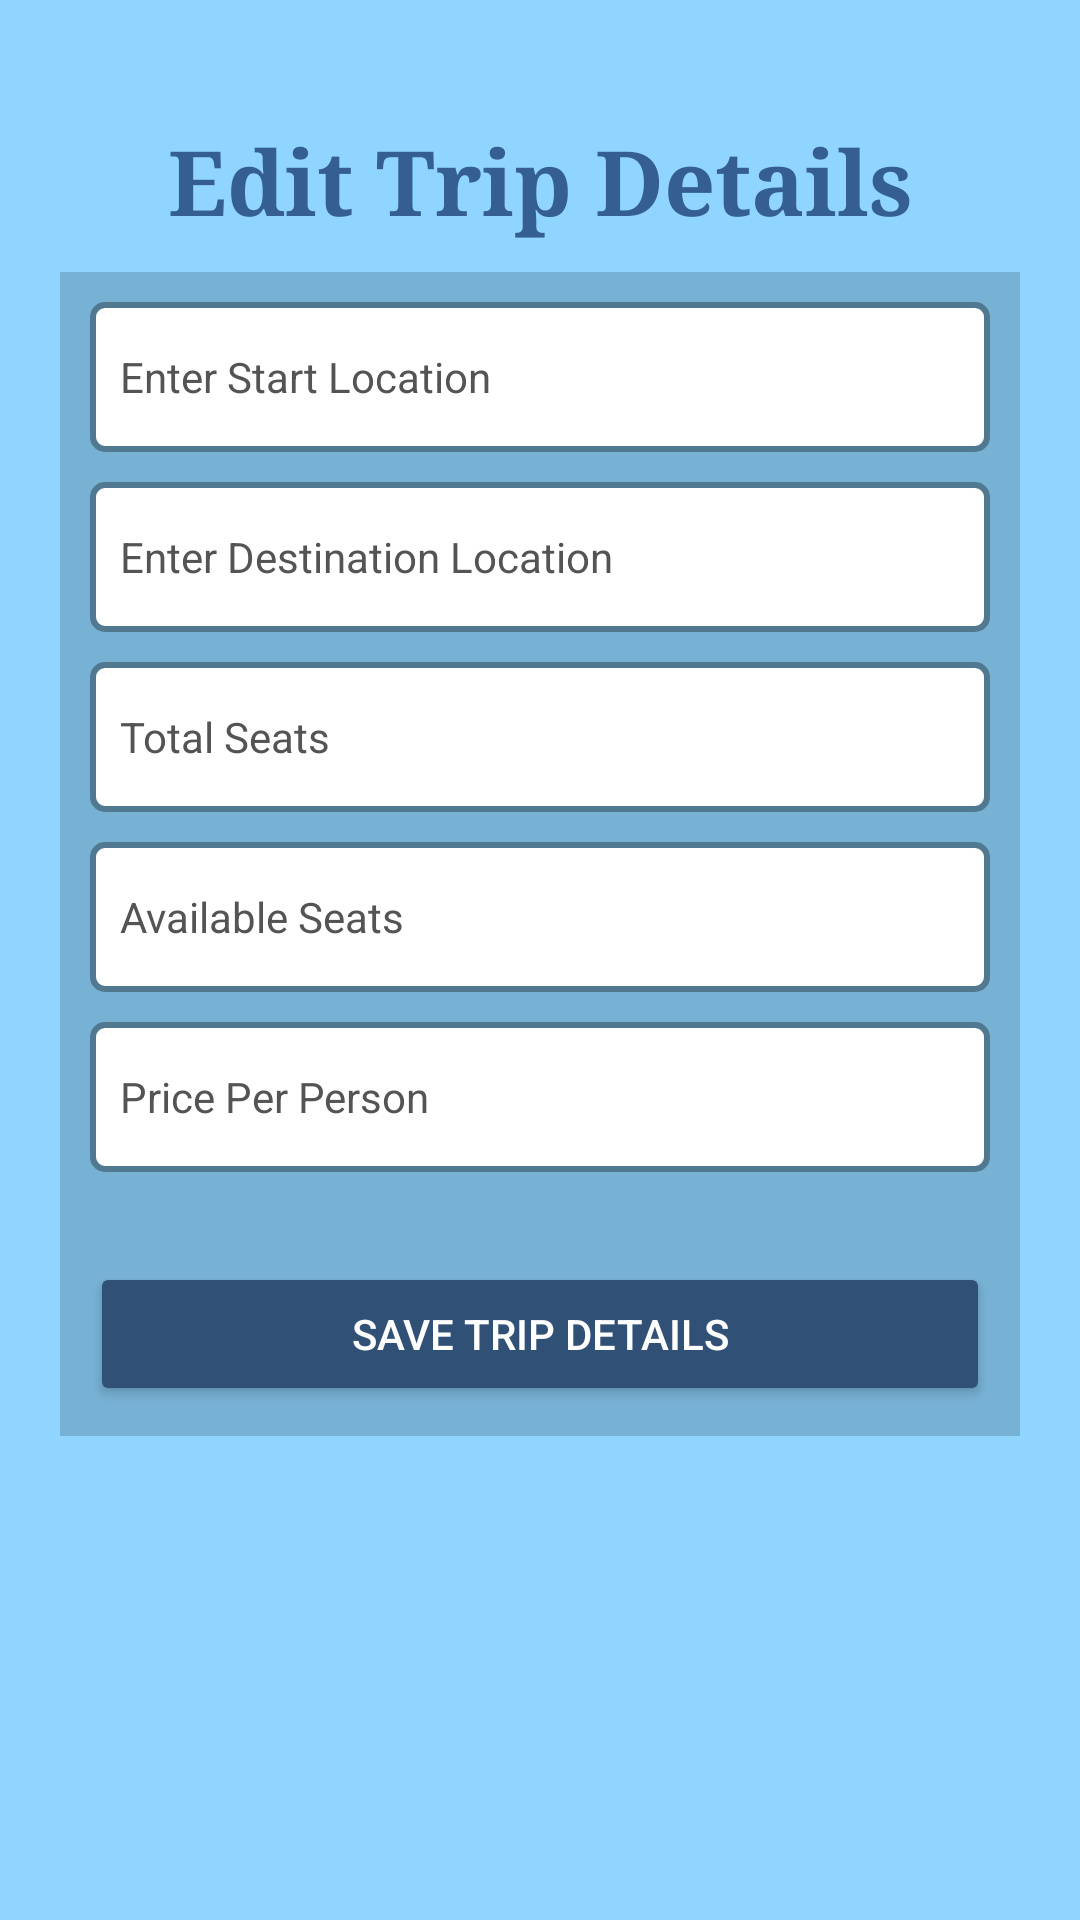

This screen was rendered from an Android layout file. Write that file and the resources it references.
<!-- AndroidManifest.xml: application theme Theme.JourneyMateSample -->
<!-- res/layout/activity_edit_trip.xml -->
<LinearLayout xmlns:android="http://schemas.android.com/apk/res/android"
    android:layout_width="match_parent"
    android:layout_height="match_parent"
    android:orientation="vertical"
    android:padding="20dp"
    android:background="@color/anakiwa">

    <TextView
        android:layout_width="match_parent"
        android:layout_height="wrap_content"
        android:text="@string/edit_trip_details"
        android:gravity="center"
        android:fontFamily="times new roman"
        android:textColor="@color/st_tropaz"
        android:textSize="30sp"
        android:textStyle="bold"
        android:layout_marginTop="20dp"
        android:layout_marginBottom="10dp"/>

    <LinearLayout
        android:layout_width="match_parent"
        android:layout_height="wrap_content"
        android:background="@color/glacier"
        android:orientation="vertical"
        android:padding="10dp">


        <EditText
            android:id="@+id/editTextStartLocation"
            android:layout_width="match_parent"
            android:layout_height="50dp"
            android:inputType="text"
            android:hint="@string/enter_start_location"
            android:background="@drawable/bg_layout_view"
            android:textColor="@color/black"
            android:textColorHint="@color/dark_gray"
            android:padding="10dp"
            android:textSize="14sp"
            android:layout_marginBottom="10dp"/>

        <EditText
            android:id="@+id/editTextDestination"
            android:layout_width="match_parent"
            android:layout_height="50dp"
            android:inputType="text"
            android:hint="@string/enter_destination_location"
            android:background="@drawable/bg_layout_view"
            android:textColor="@color/black"
            android:textColorHint="@color/dark_gray"
            android:padding="10dp"
            android:textSize="14sp"
            android:layout_marginBottom="10dp"/>

        <EditText
            android:id="@+id/editTextTotalSeats"
            android:layout_width="match_parent"
            android:layout_height="50dp"
            android:hint="@string/total_seats"
            android:inputType="number"
            android:background="@drawable/bg_layout_view"
            android:textColor="@color/black"
            android:textColorHint="@color/dark_gray"
            android:padding="10dp"
            android:textSize="14sp"
            android:layout_marginBottom="10dp"/>

        <EditText
            android:id="@+id/editTextAvailableSeats"
            android:layout_width="match_parent"
            android:layout_height="50dp"
            android:hint="@string/available_seats"
            android:inputType="number"
            android:background="@drawable/bg_layout_view"
            android:textColor="@color/black"
            android:textColorHint="@color/dark_gray"
            android:padding="10dp"
            android:textSize="14sp"
            android:layout_marginBottom="10dp"/>

        <EditText
            android:id="@+id/editTextTotalFare"
            android:layout_width="match_parent"
            android:layout_height="50dp"
            android:hint="@string/price_per_person"
            android:inputType="numberDecimal"
            android:background="@drawable/bg_layout_view"
            android:textColor="@color/black"
            android:textColorHint="@color/dark_gray"
            android:padding="10dp"
            android:textSize="14sp"
            android:layout_marginBottom="10dp"/>

        <Button
            android:id="@+id/btnSaveTrip"
            android:layout_width="match_parent"
            android:layout_height="wrap_content"
            android:text="@string/save_trip_details"
            android:backgroundTint="@color/san_juan"
            android:textColor="@android:color/white"
            android:padding="10dp"
            android:textSize="14sp"
            android:layout_marginTop="20dp"/>
    </LinearLayout>
</LinearLayout>
<!-- resources referenced by this layout -->
<resources>
  <color name="anakiwa">#90D5FF</color>
  <color name="black">#FF000000</color>
  <color name="dark_gray">#545454</color>
  <color name="glacier">#77B1D4</color>
  <color name="san_juan">#315075</color>
  <color name="st_tropaz">#355F90</color>
  <!-- drawable bg_layout_view (drawable) -->
  <?xml version="1.0" encoding="utf-8"?>
  <shape xmlns:android="http://schemas.android.com/apk/res/android">
  
      <stroke
          android:color="@color/smalt_blue"
          android:width="2dp"
          />
  
      <gradient
          android:startColor="@color/white"
          android:endColor="@color/white"
          />
      <corners
          android:radius="4dp"
          />
  </shape>
  <string name="available_seats">Available Seats</string>
  <string name="edit_trip_details">Edit Trip Details</string>
  <string name="enter_destination_location">Enter Destination Location</string>
  <string name="enter_start_location">Enter Start Location</string>
  <string name="price_per_person">Price Per Person</string>
  <string name="save_trip_details">Save Trip Details</string>
  <string name="total_seats">Total Seats</string>
  <style name="Theme.JourneyMateSample" parent="Base.Theme.JourneyMateSample" />
  <color name="smalt_blue">#517891</color>
  <color name="white">#FFFFFFFF</color>
  <style name="Base.Theme.JourneyMateSample" parent="Theme.Material3.DayNight.NoActionBar">
          
          
      </style>
</resources>
